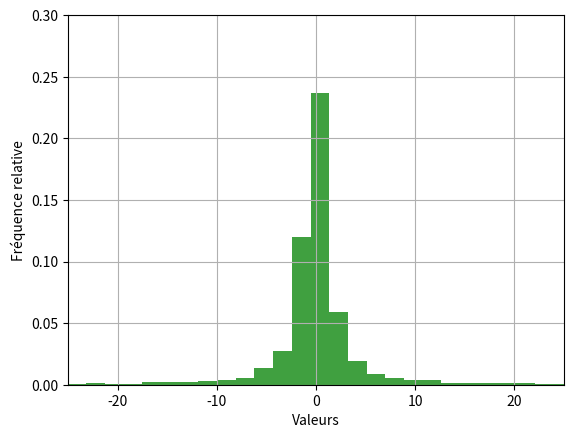

The matplotlib source for this figure:
import numpy as np
import scipy.stats
import matplotlib.pyplot as plt


# Parametres
N_OBS = 5000

# Normal dist
MU = 0
SIGMA = 2

np.random.seed(666)

# Simulations des données + graphique
x = MU + SIGMA * np.random.randn(N_OBS)

# the histogram of the data
n, bins, patches = plt.hist(x, 50, density=True, facecolor='g', alpha=0.75)

print(f"proportion out: {len(np.argwhere(np.abs(x) >= 6))/N_OBS}")

plt.xlabel('Valeurs')
plt.ylabel('Fréquence relative')
plt.xlim(-25, 25)
plt.ylim(0, 0.25)
plt.grid(True)
plt.savefig("histogram-normal-ztest.pdf")
plt.clf()


# Simulations des gammas
chy = np.random.standard_cauchy(N_OBS)

# the histogram of the data
n, bins, patches = plt.hist(chy[np.abs(chy)<50], 50, density=True, facecolor='g', alpha=0.75)

print(f"proportion out: {len(np.argwhere(np.abs(chy) >= (np.mean(chy) + 3 * np.std(chy))))/N_OBS}")
print(f"mean: {np.mean(chy)}")
print(f"sd: {np.std(chy)}")

plt.xlabel('Valeurs')
plt.ylabel('Fréquence relative')
plt.xlim(-25, 25)
plt.ylim(0, 0.3)
plt.grid(True)
plt.savefig("histogram-cauchy-ztest.pdf")